pico-8 play session: no input (idle), after a click and taps of 🅾, ❎, 🅾+❎, 🅾 in the second before t = 0

[t = 1 s] idle ~1s (no d-pad/buttons)
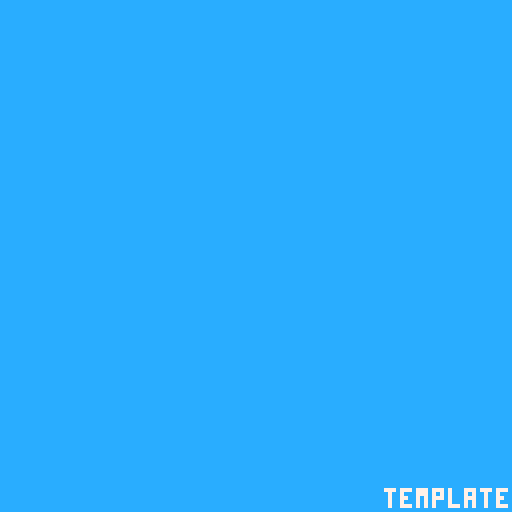

pico-8 cartridge
version 16
__lua__
-- it begins!
-- bright moth games

-- the init method is called
-- when the cartridge is 
-- first loaded. initialisation
-- code goes here
function _init()
	-- adds an item to the 
	-- pause menu
	menuitem(1, "next demo", loadnextdemo)
end

-- called once per frame at 30 
-- fps game logic should go here
-- any changes to state, 
-- positions,variables, etc...
function _update()

end


-- if defined, called once per 
-- frame at 60 fps. use instead
-- of _update() which runs at 30
function _update60()

end

-- generally called once per 
-- frame at 30 or 60 fps 
-- depending on update method 
-- defined. if update and draw
-- take over the chosen frame
-- rate draw will be skipped,
-- and update will be called
-- again.
function _draw()
	-- clears the screen, 
	-- 12 is the light blue colour
	cls(12)
	-- prints 'template' at (96,122)
	-- with the color 7 (white)
	print("template", 96, 122, 7)
end

-->8
-- demo switching

function loadnextdemo()
	-- loads the next demo cartridge
	-- leaving a breadcrumb back to this demo
	load('sprite.p8', 'previous demo')	
end
__map__
0000000000000000000001000000000000000000000000000000000000000000000000000000000000000000000000000000000000000000000000000000000000000000000000000000000000000000000000000000000000000000000000000000000000000000000000000000000000000000000000000000000000000000
